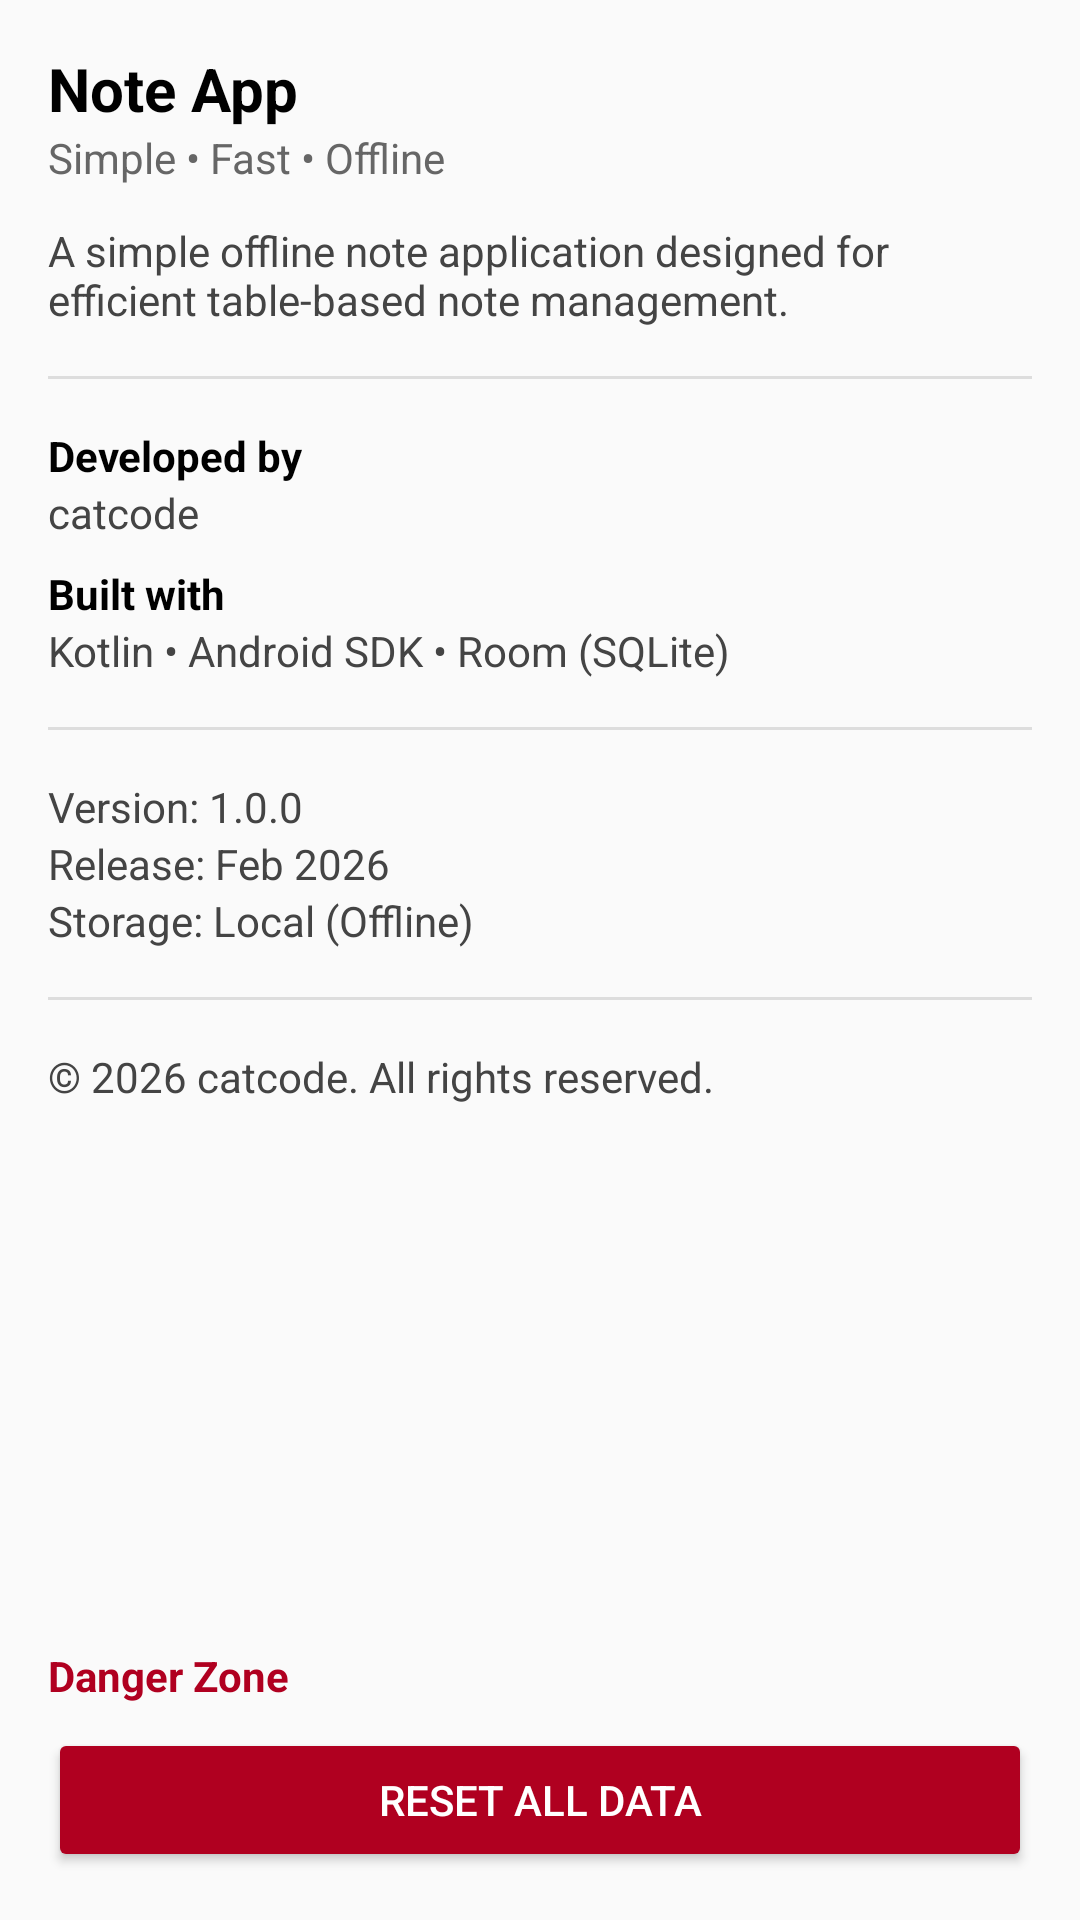

Here is an Android app screen rendered from its layout file. Give the layout XML and the strings, colors and styles it references.
<!-- AndroidManifest.xml: application theme Theme.NoteApp -->
<!-- res/layout/drawer_about.xml -->
<?xml version="1.0" encoding="utf-8"?>
<LinearLayout
  xmlns:android="http://schemas.android.com/apk/res/android"
  android:layout_width="match_parent"
  android:layout_height="match_parent"
  android:orientation="vertical"
  android:padding="16dp">

  
  <TextView
    android:layout_width="match_parent"
    android:layout_height="wrap_content"
    android:text="Note App"
    android:textSize="20sp"
    android:textStyle="bold"
    android:textColor="#000"/>

  <TextView
    android:layout_width="match_parent"
    android:layout_height="wrap_content"
    android:text="Simple • Fast • Offline"
    android:textColor="#666"
    android:layout_marginBottom="12dp"/>

  <TextView
    android:layout_width="match_parent"
    android:layout_height="wrap_content"
    android:text="A simple offline note application designed for efficient table-based note management."
    android:textColor="#444"/>

  
  <View
    android:layout_width="match_parent"
    android:layout_height="1dp"
    android:background="#DDDDDD"
    android:layout_marginVertical="16dp"/>

  
  <TextView
    android:layout_width="match_parent"
    android:layout_height="wrap_content"
    android:text="Developed by"
    android:textStyle="bold"
    android:textColor="#000"/>

  <TextView
    android:layout_width="match_parent"
    android:layout_height="wrap_content"
    android:text="catcode"
    android:textColor="#444"
    android:layout_marginBottom="8dp"/>

  <TextView
    android:layout_width="match_parent"
    android:layout_height="wrap_content"
    android:text="Built with"
    android:textStyle="bold"
    android:textColor="#000"/>

  <TextView
    android:layout_width="match_parent"
    android:layout_height="wrap_content"
    android:text="Kotlin • Android SDK • Room (SQLite)"
    android:textColor="#444"/>

  
  <View
    android:layout_width="match_parent"
    android:layout_height="1dp"
    android:background="#DDDDDD"
    android:layout_marginVertical="16dp"/>

  
  <TextView
    android:layout_width="match_parent"
    android:layout_height="wrap_content"
    android:text="Version: 1.0.0"
    android:textColor="#444"/>

  <TextView
    android:layout_width="match_parent"
    android:layout_height="wrap_content"
    android:text="Release: Feb 2026"
    android:textColor="#444"/>

  <TextView
    android:layout_width="match_parent"
    android:layout_height="wrap_content"
    android:text="Storage: Local (Offline)"
    android:textColor="#444"/>

  
  <View
    android:layout_width="match_parent"
    android:layout_height="1dp"
    android:background="#DDDDDD"
    android:layout_marginVertical="16dp"/>

  <TextView
    android:layout_width="match_parent"
    android:layout_height="wrap_content"
    android:text="© 2026 catcode. All rights reserved."
    android:textColor="#444"/>

  
  <View
    android:layout_width="match_parent"
    android:layout_height="50dp"
    android:layout_weight="1"/>

  
  <TextView
    android:layout_width="match_parent"
    android:layout_height="wrap_content"
    android:text="Danger Zone"
    android:textStyle="bold"
    android:textColor="#B00020"/>

  <Button
    android:id="@+id/btnResetData"
    android:layout_width="match_parent"
    android:layout_height="wrap_content"
    android:text="Reset All Data"
    android:backgroundTint="#B00020"
    android:textColor="@android:color/white"
    android:layout_marginTop="8dp"/>

</LinearLayout>
<!-- resources referenced by this layout -->
<resources>
  <style name="Theme.NoteApp" parent="Theme.AppCompat.Light.NoActionBar">
      
    </style>
</resources>
